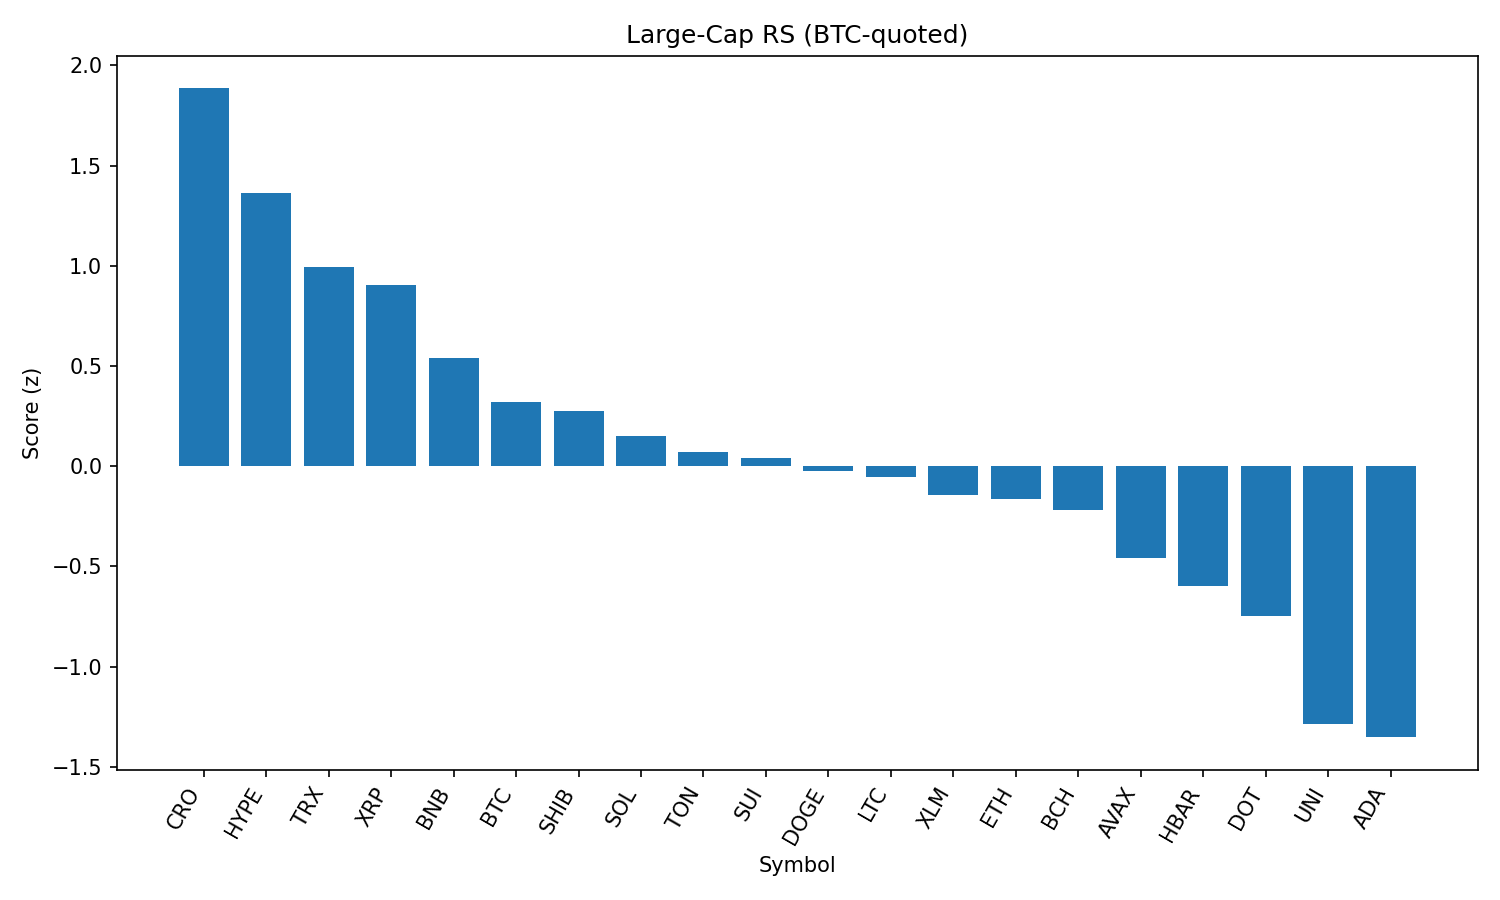

Source data for this figure (header and first rows):
rank, name, symbol, price_btc, price_usd, pct_1h_btc, pct_24h_btc, pct_7d_btc, market_cap_rank, market_cap_usd, volume_usd, score
1, Cronos, CRO, 1.45e-06, 0.1593, 0.4286, 2.923, 14.42, 36, 5345566484, 63301945, 1.885
2, Hyperliquid, HYPE, 0.0004109, 45.22, 0.2467, 1.933, 12.26, 14, 15090761693, 516076352, 1.361
3, TRON, TRX, 3.15e-06, 0.3464, 0.4199, -0.6177, 4.17, 9, 32795859600, 1516022311, 0.9928
4, XRP, XRP, 2.653e-05, 2.92, 0.2955, 0.5965, 1.537, 3, 173664352362, 6366016127, 0.9036
5, BNB, BNB, 0.007648, 841.7, 0.1699, -0.9413, 4.537, 5, 117436990996, 1880766148, 0.5414
6, Bitcoin, BTC, 1.0, 110046, 0.0, 0.0, 0.0, 1, 2191333559236, 55421584670, 0.3191
7, Shiba Inu, SHIB, 1.10391e-10, 1.215e-05, 0.05227, -0.7971, 1.602, 29, 7166819409, 293396446, 0.2749
8, Solana, SOL, 0.001714, 188.6, 0.1481, -4.295, 9.589, 6, 102252993527, 9885310634, 0.1496
9, Toncoin, TON, 2.858e-05, 3.15, -0.1002, -0.5859, 2.122, 27, 8081701170, 200183371, 0.07262
10, Sui, SUI, 3.1e-05, 3.41, -0.07211, -0.8124, 0.7505, 20, 12013834562, 1680682039, 0.04261
11, Dogecoin, DOGE, 1.91e-06, 0.2104, 0.1053, -3.164, 0.9674, 10, 31696402210, 2792818521, -0.02586
12, Litecoin, LTC, 0.001001, 110.2, -0.109, -0.7788, -0.5312, 26, 8413374638, 926822474, -0.05449
13, Stellar, XLM, 3.52e-06, 0.3875, -0.247, 0.1113, -0.632, 17, 12152805991, 325247430, -0.1463
14, Ethereum, ETH, 0.04006, 4409, -0.2016, -2.727, 8.809, 2, 532357793445, 49535126221, -0.1664
15, Bitcoin Cash, BCH, 0.004906, 539.9, 0.04501, -3.422, -0.5065, 21, 10762893839, 212315320, -0.2166
16, Avalanche, AVAX, 0.0002112, 23.24, -0.2488, -3.064, 5.453, 24, 9815830980, 762159465, -0.4568
17, Hedera, HBAR, 2.13e-06, 0.2349, -0.5388, -0.3075, 2.453, 22, 9976915765, 338708201, -0.5968
18, Polkadot, DOT, 3.427e-05, 3.77, -0.4464, -2.317, 2.926, 34, 5748672865, 402942223, -0.7457
19, Uniswap, UNI, 8.806e-05, 9.69, -0.4477, -4.871, -1.421, 33, 5829057949, 548603228, -1.286
20, Cardano, ADA, 7.6e-06, 0.8369, -0.6302, -2.562, -5.586, 11, 30582589599, 2168351533, -1.353
21, Chainlink, LINK, 0.0002091, 23.02, -0.437, -6.706, -1.414, 13, 15606131940, 1831023510, -1.555
